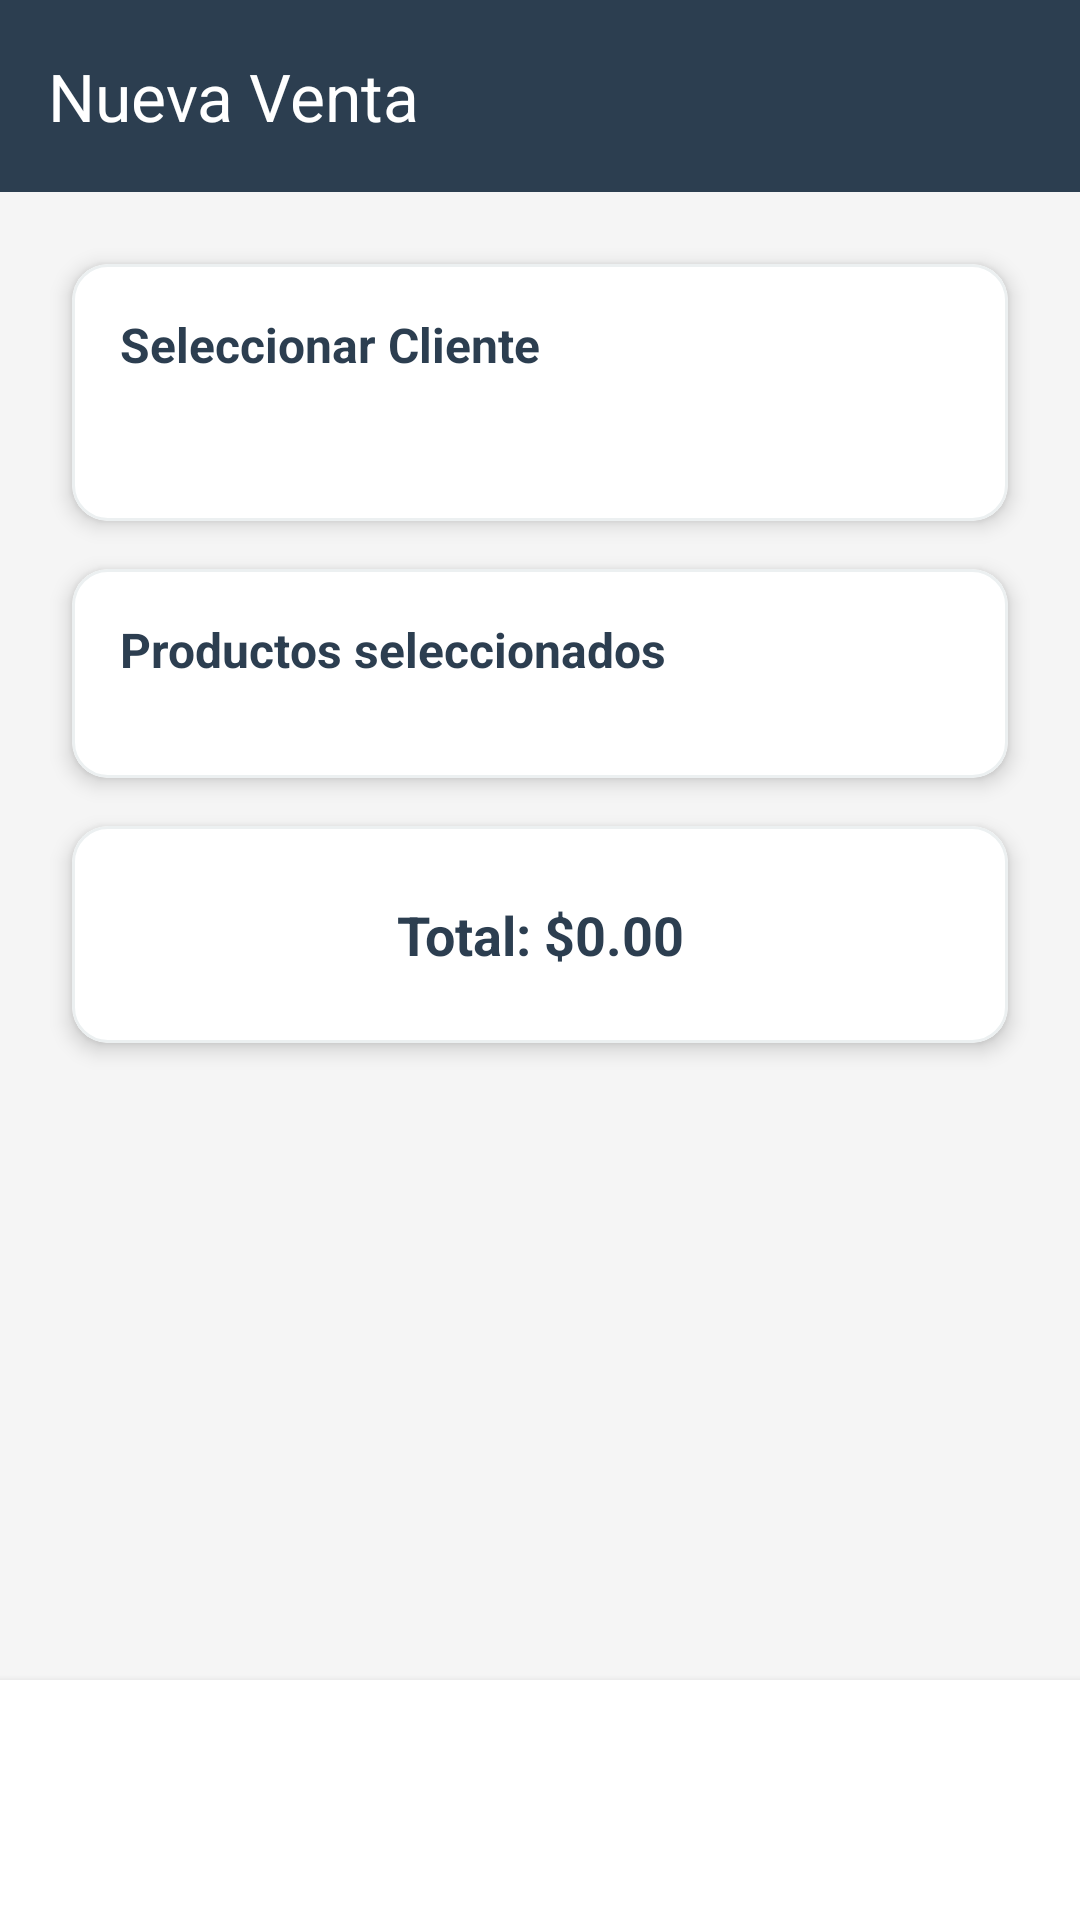

Here is an Android app screen rendered from its layout file. Give the layout XML and the strings, colors and styles it references.
<!-- AndroidManifest.xml: activity theme Theme.VentaExpress -->
<!-- res/layout/activity_nueva_venta.xml -->
<?xml version="1.0" encoding="utf-8"?>
<LinearLayout xmlns:android="http://schemas.android.com/apk/res/android"
    xmlns:app="http://schemas.android.com/apk/res-auto"
    xmlns:tools="http://schemas.android.com/tools"
    android:layout_width="match_parent"
    android:layout_height="match_parent"
    android:orientation="vertical"
    android:background="@color/background"
    tools:context=".ventas.NuevaVentaActivity">

    <com.google.android.material.appbar.MaterialToolbar
        android:id="@+id/toolbar"
        android:layout_width="match_parent"
        android:layout_height="?attr/actionBarSize"
        android:background="@color/primary"
        app:title="@string/nueva_venta"
        app:titleTextColor="@color/white"
        app:navigationIcon="@drawable/ic_arrow_back"
        style="@style/Widget.VentaExpress.AppBar" />

    <ScrollView
        android:layout_width="match_parent"
        android:layout_height="0dp"
        android:layout_weight="1"
        android:fillViewport="true">

        <LinearLayout
            android:layout_width="match_parent"
            android:layout_height="wrap_content"
            android:orientation="vertical"
            android:padding="16dp">

            
            <com.google.android.material.card.MaterialCardView
                android:layout_width="match_parent"
                android:layout_height="wrap_content"
                android:layout_marginBottom="16dp"
                style="@style/Widget.VentaExpress.Card">

                <LinearLayout
                    android:layout_width="match_parent"
                    android:layout_height="wrap_content"
                    android:orientation="vertical"
                    android:padding="16dp">

                    <TextView
                        android:layout_width="match_parent"
                        android:layout_height="wrap_content"
                        android:text="@string/seleccionar_cliente"
                        android:textSize="16sp"
                        android:textStyle="bold"
                        android:textColor="@color/primary"
                        android:layout_marginBottom="8dp" />

                    <Spinner
                        android:id="@+id/spClientes"
                        android:layout_width="match_parent"
                        android:layout_height="wrap_content"
                        android:background="@drawable/bg_spinner"
                        android:padding="12dp"
                        android:textColor="@color/primary"
                        android:popupBackground="@color/card_background"
                        android:spinnerMode="dropdown" />

                </LinearLayout>

            </com.google.android.material.card.MaterialCardView>

            
            <com.google.android.material.card.MaterialCardView
                android:layout_width="match_parent"
                android:layout_height="wrap_content"
                android:layout_marginBottom="16dp"
                style="@style/Widget.VentaExpress.Card">

                <LinearLayout
                    android:layout_width="match_parent"
                    android:layout_height="wrap_content"
                    android:orientation="vertical"
                    android:padding="16dp">

                    <TextView
                        android:layout_width="match_parent"
                        android:layout_height="wrap_content"
                        android:text="@string/productos_seleccionados"
                        android:textSize="16sp"
                        android:textStyle="bold"
                        android:textColor="@color/primary"
                        android:layout_marginBottom="8dp" />

                    <androidx.recyclerview.widget.RecyclerView
                        android:id="@+id/rvProductos"
                        android:layout_width="match_parent"
                        android:layout_height="wrap_content"
                        android:layout_marginTop="8dp" />

                </LinearLayout>

            </com.google.android.material.card.MaterialCardView>

            
            <com.google.android.material.card.MaterialCardView
                android:layout_width="match_parent"
                android:layout_height="wrap_content"
                style="@style/Widget.VentaExpress.Card">

                <LinearLayout
                    android:layout_width="match_parent"
                    android:layout_height="wrap_content"
                    android:orientation="vertical"
                    android:padding="16dp">

                    <TextView
                        android:id="@+id/tvTotal"
                        android:layout_width="match_parent"
                        android:layout_height="wrap_content"
                        android:text="Total: $0.00"
                        android:textSize="18sp"
                        android:textStyle="bold"
                        android:textColor="@color/primary"
                        android:gravity="center"
                        android:padding="8dp" />

                </LinearLayout>

            </com.google.android.material.card.MaterialCardView>

        </LinearLayout>

    </ScrollView>

    
    <LinearLayout
        android:layout_width="match_parent"
        android:layout_height="wrap_content"
        android:orientation="horizontal"
        android:background="@color/card_background"
        android:elevation="4dp"
        android:padding="16dp">

        <Button
            android:id="@+id/btnFinalizar"
            android:layout_width="0dp"
            android:layout_height="wrap_content"
            android:layout_weight="1"
            android:text="@string/finalizar_venta"
            android:backgroundTint="@color/success"
            android:textColor="@color/white"
            android:layout_marginEnd="8dp"
            android:enabled="false"
            style="@style/Widget.VentaExpress.Button" />

        <Button
            android:id="@+id/btnCancelar"
            android:layout_width="0dp"
            android:layout_height="wrap_content"
            android:layout_weight="1"
            android:text="@string/cancelar"
            android:backgroundTint="@color/error"
            android:textColor="@color/white"
            android:layout_marginStart="8dp"
            style="@style/Widget.VentaExpress.Button" />

    </LinearLayout>

    <com.github.ybq.android.spinkit.SpinKitView
        android:id="@+id/spinKit"
        android:layout_width="wrap_content"
        android:layout_height="wrap_content"
        android:layout_gravity="center"
        android:layout_margin="16dp"
        android:visibility="gone"
        app:SpinKit_Color="@color/primary"
        app:SpinKit_Style="FadingCircle" />

</LinearLayout>
<!-- resources referenced by this layout -->
<resources>
  <color name="background">#FFF5F5F5</color>
  <color name="card_background">#FFFFFFFF</color>
  <color name="error">#FFE74C3C</color>
  <color name="primary">#FF2C3E50</color>
  <color name="success">#FF27AE60</color>
  <color name="white">#FFFFFFFF</color>
  <!-- drawable bg_spinner (drawable) -->
  <?xml version="1.0" encoding="utf-8"?>
  <selector xmlns:android="http://schemas.android.com/apk/res/android">
      <item>
          <layer-list>
              <item>
                  <shape android:shape="rectangle">
                      <corners android:radius="8dp" />
                      <solid android:color="@color/card_background" />
                      <stroke android:width="1dp" android:color="@color/primary" />
                  </shape>
              </item>
              <item android:gravity="end|center_vertical" android:right="8dp">
                  <bitmap android:src="@drawable/ic_arrow_drop_down" android:tint="@color/primary" />
              </item>
          </layer-list>
      </item>
  </selector>
  <string name="cancelar">Cancelar</string>
  <string name="finalizar_venta">Finalizar Venta</string>
  <string name="nueva_venta">Nueva Venta</string>
  <string name="productos_seleccionados">Productos seleccionados</string>
  <string name="seleccionar_cliente">Seleccionar Cliente</string>
  <style name="Widget.VentaExpress.AppBar" parent="Widget.Material3.Toolbar">
          <item name="android:background">@color/primary</item>
          <item name="titleTextColor">@color/on_primary</item>
          <item name="subtitleTextColor">@color/on_primary</item>
          <item name="navigationIconTint">@color/on_primary</item>
          <item name="android:elevation">4dp</item>
          <item name="android:minHeight">?attr/actionBarSize</item>
      </style>
  <style name="Widget.VentaExpress.Button" parent="Widget.Material3.Button">
          <item name="android:insetTop">0dp</item>
          <item name="android:insetBottom">0dp</item>
          <item name="android:textAllCaps">false</item>
          <item name="android:textSize">14sp</item>
          <item name="android:textStyle">bold</item>
          <item name="android:minHeight">48dp</item>
          <item name="shapeAppearance">@style/ShapeAppearance.VentaExpress.MediumComponent</item>
      </style>
  <style name="Widget.VentaExpress.Card" parent="CardView">
          <item name="cardElevation">4dp</item>
          <item name="cardCornerRadius">12dp</item>
          <item name="android:layout_margin">8dp</item>
          <item name="strokeColor">@color/divider</item>
          <item name="strokeWidth">1dp</item>
          <item name="cardBackgroundColor">@color/card_background</item>
      </style>
  <style name="Theme.VentaExpress" parent="Base.Theme.VentaExpress">
          <item name="android:windowBackground">@color/background</item>
      </style>
  <color name="on_primary">#FFFFFFFF</color>
  <style name="ShapeAppearance.VentaExpress.MediumComponent" parent="ShapeAppearance.Material3.MediumComponent">
          <item name="cornerFamily">rounded</item>
          <item name="cornerSize">8dp</item>
      </style>
  <color name="divider">#FFECF0F1</color>
  <color name="primary_dark">#FF1A252F</color>
  <color name="secondary">#FF3498DB</color>
  <color name="on_secondary">#FFFFFFFF</color>
  <style name="Widget.VentaExpress.TextInputLayout" parent="Widget.Material3.TextInputLayout.OutlinedBox">
          <item name="boxStrokeColor">@color/primary</item>
          <item name="hintTextColor">@color/text_secondary</item>
          <item name="android:textColorHint">@color/text_secondary</item>
          <item name="errorTextColor">@color/error</item>
          <item name="boxStrokeWidth">1dp</item>
          <item name="boxStrokeWidthFocused">2dp</item>
          <item name="boxCornerRadiusTopStart">8dp</item>
          <item name="boxCornerRadiusTopEnd">8dp</item>
          <item name="boxCornerRadiusBottomStart">8dp</item>
          <item name="boxCornerRadiusBottomEnd">8dp</item>
      </style>
  <color name="text_secondary">#FF7F8C8D</color>
</resources>
